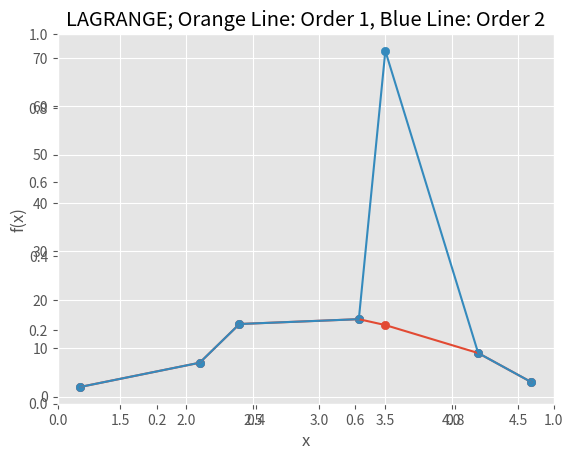

Python code for this plot:
import numpy as np
import matplotlib.pyplot as plt

print(" ")
print("Final Simulation Computational Mathematics: Number 2")
print(" ")

def gauss_elm(a, b):
    n = len(b)
    # Elimination Phase
    for k in range(0, n - 1):
        for i in range(k + 1, n):
            if a[i][k] != 0.0:
                lam = a[i][k] / a[k][k]
                for j in range(k + 1, n):
                    a[i][j] = a[i][j] - lam * a[k][j]
                b[i] = b[i] - lam * b[k]

    # Back substitution
    for k in range(n - 1, -1, -1):
        b[k] = (b[k] - np.dot(a[k][k + 1:n], b[k + 1:n])) / a[k][k]
    return b

# parameters = (x, y, value of x which y is to be calculated, order number)

def direct(x, y, xp, n):
    b = [[None for row in range(n + 1)] for col in range(n + 1)]
    c = [None for row in range(n + 1)]

    # Create system of linear equation
    # b(0,0).a0 + b(0,1).a1 + ... + b(0,n).an = c0
    # b(1,0).a0 + b(1,1).a1 + ... + b(1,n).an = c1
    # ...
    # b(n,0).a0 + b(n,1).a1 + ... + b(n,n).an = cn
    for i in range(0, n + 1):
        c[i] = y[i]
        for j in range(0, n + 1):
            b[i][j] = x[i] ** j

    # Solve the system of linear equation using gauss elimination, a0,a1,...,an
    a = gauss_elm(b, c)

    # Estimate y for x = xp using polynomial a0 + a1.xp + a2.xp^2 + ... + an.x^n
    yp = 0
    for i in range(0, n + 1):
        yp = yp + a[i] * xp ** i
    return yp


# Calculate (f(xa)-f(xb)) / ((xa-xb))
def dy_dx(xa, xb, ya, yb):
    return (ya - yb) / (xa - xb)


def newton(x, y, xp, n):
    b = [[None for row in range(n + 1)] for col in range(n + 1)]
    b[0][0] = y[0]
    # Calculate b0,b1,...bn by represents b as a matrix b[i,j]:
    # b[0,0]=b0
    #         >  b[1,0]=b1
    # b[0,1]             > b[2,0]=b2
    #         >  b[1,1]            > b[3,0]=b3
    # b[0,2]             > b[2,1]
    #         >  b[1,2]
    # b[0,3]
    # Then
    # b[1,0] = (b[0,1]-b[0,0]) / (x[1]-x[0])
    # or
    # b[i,j] = (b[i-1,j+1]-b[i-1][j]) / (x[j+i]-x[j])
    for i in range(0, n + 1):
        for j in range(0, n + 1 - i):
            if (i == 0):
                b[i][j] = y[j]
            else:
                b[i][j] = dy_dx(x[j + i], x[j], b[i - 1][j + 1], b[i - 1][j])

    # Estimate y at xp using polynomial
    # b0 +  b1.(xp-x0) + b2.(xp-x0)(xp-x1) + ... + bn.(xp-x0)(xp-x1)...(xp-xn-1)
    #             m                m                               m
    yp = b[0][0]
    # print(yp)
    for i in range(1, n + 1):
        m = 1
        for j in range(0, i):
            m = m * (xp - x[j])
        yp = yp + b[i][0] * m
        # print(b[i][0])
    return yp


def lagrange(x, y, xp, n):
    # Calculate l[i]
    l = []
    for i in range(0, n + 1):
        m = 1
        for j in range(0, n + 1):
            if (j != i):
                m = m * (xp - x[j]) / (x[i] - x[j])
        l.append(m)

    # Estimate yp at xp using polynomial
    # l[0].y[0] + l[1].y[1] + ... + l[n].y[n]
    yp = 0
    for i in range(0, n + 1):
        yp = yp + l[i] * y[i]
    return yp

# table data
x = np.array([1.2, 2.1, 2.4, 3.3, 4.2, 4.6])
y = np.array([2, 7, 15, 16, 9, 3])

# calculating relative true error function as percentage
def relativeApproximationError(x1, x2):
    return abs(x2 - x1/x1)

print("a)============================================")
print("Direct method order 1: ", direct(x, y, 3.5, 1))
print("Direct method order 2: ", direct(x, y, 3.5, 2))
print("==============================================")
print(" ")

print("b)============================================")
print("Newton method order 1: ", newton(x, y, 3.5, 1))
print("Newton method order 2: ", newton(x, y, 3.5, 2))
print("==============================================")
print(" ")

print("c)============================================")
print("Lagrange method order 1: ", lagrange(x, y, 3.5, 1))
print("Lagrange method order 2: ", lagrange(x, y, 3.5, 2))
print("==============================================")
print(" ")

print("d)============================================")
print("Relative True Error of Direct Method 1&2: ", relativeApproximationError(direct(x, y, 3.5, 1), direct(x, y, 3.5, 2)))
print("Relative True Error of Newton Method 1&2: ", relativeApproximationError(newton(x, y, 3.5, 1), newton(x, y, 3.5, 2)))
print("Relative True Error of Lagrange Method 1&2: ", relativeApproximationError(lagrange(x, y, 3.5, 1), lagrange(x, y, 3.5, 2)))
print("==============================================")
print(" ")


print("e)============================================")
print("3 graphs will be plotted; Direct, Newton, Lagrange")

x = np.array([1.2, 2.1, 2.4, 3.3, 3.5, 4.2, 4.6])

# direct method 1&2 plot
y_direct1 = np.array([2, 7, 15, 16, direct(x, y, 3.5, 1), 9, 3])
y_direct2 = np.array([2, 7, 15, 16, direct(x, y, 3.5, 2), 9, 3])

plt.style.use('ggplot')
fig = plt.figure("Christensen Mario Frans"); plt.clf()
plt.title("DIRECT; Orange Line: Order 1, Blue Line: Order 2")

ax = fig.add_subplot(1, 1, 1)
ax.scatter(x, y_direct1)
ax.scatter(x, y_direct2)
plt.xlabel("x")
plt.ylabel("f(x)")
ax.plot(x, y_direct1)
ax.plot(x, y_direct2)
plt.show()

# newton method 1&2 plot
y_newton1 = np.array([2, 7, 15, 16, newton(x, y, 3.5, 1), 9, 3])
y_newton2 = np.array([2, 7, 15, 16, newton(x, y, 3.5, 2), 9, 3])

plt.style.use('ggplot')
fig = plt.figure("Christensen Mario Frans"); plt.clf()
plt.title("NEWTON; Orange Line: Order 1, Blue Line: Order 2")

ax = fig.add_subplot(1, 1, 1)
ax.scatter(x, y_newton1)
ax.scatter(x, y_newton2)
plt.xlabel("x")
plt.ylabel("f(x)")
ax.plot(x, y_newton1)
ax.plot(x, y_newton2)
plt.show()

# lagrange method 1&2 plot
y_lagrange1 = np.array([2, 7, 15, 16, lagrange(x, y, 3.5, 1), 9, 3])
y_lagrange2 = np.array([2, 7, 15, 16, lagrange(x, y, 3.5, 2), 9, 3])

plt.style.use('ggplot')
fig = plt.figure("Christensen Mario Frans"); plt.clf()
plt.title("LAGRANGE; Orange Line: Order 1, Blue Line: Order 2")

ax = fig.add_subplot(1, 1, 1)
ax.scatter(x, y_lagrange1)
ax.scatter(x, y_lagrange2)
plt.xlabel("x")
plt.ylabel("f(x)")
ax.plot(x, y_lagrange1)
ax.plot(x, y_lagrange2)
plt.show()

print("==============================================")